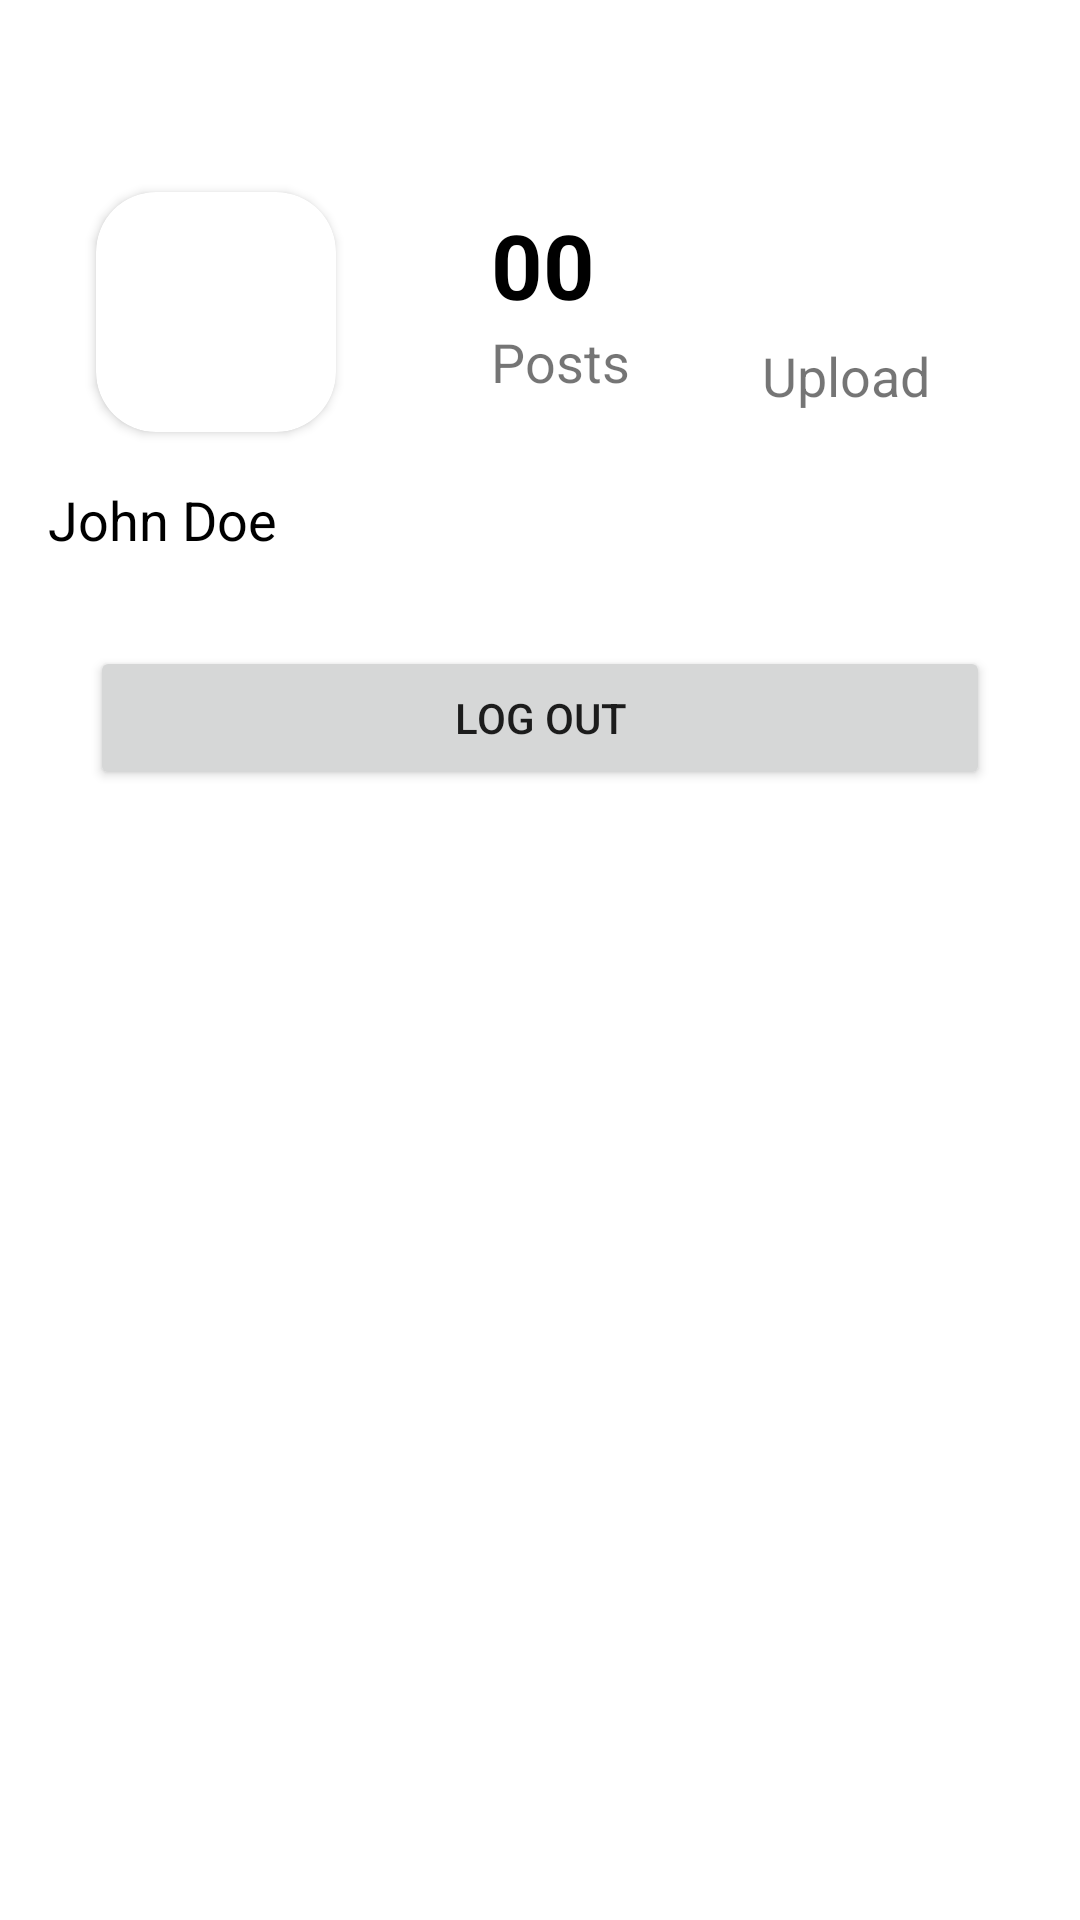

Layout XML and referenced resources for this Android screen:
<!-- AndroidManifest.xml: application theme Theme.Funjo -->
<!-- res/layout/fragment_profile.xml -->
<?xml version="1.0" encoding="utf-8"?>
<FrameLayout xmlns:android="http://schemas.android.com/apk/res/android"
    xmlns:tools="http://schemas.android.com/tools"
    android:layout_width="match_parent"
    android:layout_height="match_parent"
    xmlns:app="http://schemas.android.com/apk/res-auto"
    tools:context=".Fragments.ProfileFragment">
    <LinearLayout
        android:layout_width="match_parent"
        android:layout_height="match_parent"
        android:orientation="vertical">



        <com.google.android.material.appbar.AppBarLayout
        android:layout_width="match_parent"
        android:id="@+id/appbarID"


        android:layout_height="wrap_content">

        <com.google.android.material.tabs.TabLayout
            android:layout_width="match_parent"
            android:id="@+id/tabLayoutID"

            android:background="@color/white"
            app:tabGravity="fill"
            app:tabMode="fixed"
            android:layout_height="match_parent"/>
    </com.google.android.material.appbar.AppBarLayout>

    <RelativeLayout
        android:id="@+id/profile_section"
        android:layout_width="match_parent"
        android:layout_height="wrap_content">

        <androidx.cardview.widget.CardView
            android:id="@+id/cardView"
            android:layout_width="80dp"
            android:layout_height="80dp"

            android:layout_marginStart="32dp"

            android:layout_marginTop="16dp"
            app:cardCornerRadius="20dp"
            app:cardElevation="2dp">

            <ImageView
                android:id="@+id/profile_picture"
                android:layout_width="80dp"
                android:layout_height="80dp"
                android:scaleType="centerCrop"
                android:src="@drawable/demo" />
        </androidx.cardview.widget.CardView>

        <TextView
            android:id="@+id/profile_name"
            android:layout_width="wrap_content"
            android:layout_height="wrap_content"
            android:layout_alignTop="@+id/cardView"
            android:layout_marginStart="16dp"

            android:layout_marginTop="97dp"
            android:text="John Doe"
            android:textColor="@color/black"
            android:textSize="18sp"
            app:layout_constraintStart_toStartOf="parent"
            tools:layout_editor_absoluteY="88dp" />

        <LinearLayout
            android:layout_width="wrap_content"
            android:layout_height="wrap_content"
            android:id="@+id/posts_ll"
            android:layout_alignRight="@+id/profile_name"
            android:layout_alignParentRight="true"
            android:layout_marginTop="20dp"

            android:layout_marginRight="150dp"

            android:orientation="vertical">

            <TextView
                android:layout_width="wrap_content"
                android:layout_height="wrap_content"
                android:text="00"
                android:id="@+id/posts"
                android:textColor="@color/black"
                android:textSize="30dp"
                android:textStyle="bold" />

            <TextView
                android:layout_width="wrap_content"
                android:layout_height="wrap_content"
                android:text="Posts"
                android:textSize="18dp" />
        </LinearLayout>
        <LinearLayout
            android:layout_width="wrap_content"
            android:layout_height="wrap_content"
            android:layout_alignRight="@+id/posts_ll"
            android:layout_alignParentRight="true"
            android:layout_marginTop="15dp"
            android:layout_marginRight="50dp"

            android:orientation="vertical">

         <ImageView
             android:layout_width="50dp"
             android:layout_height="50dp"
             android:id="@+id/Upload"
             android:src="@drawable/ic_baseline_file_upload_24">

         </ImageView>
            <TextView
                android:layout_width="wrap_content"
                android:layout_height="wrap_content"
                android:text="Upload"
                android:textSize="18dp" />

        </LinearLayout>

    </RelativeLayout>

        <Button
            android:id="@+id/logout"
            android:layout_width="match_parent"
            android:layout_height="wrap_content"
            android:layout_marginLeft="30dp"
            android:layout_marginTop="30dp"

            android:layout_marginRight="30dp"
            android:text="Log Out"
            app:cornerRadius="30dp" />
    </LinearLayout>


</FrameLayout>
<!-- resources referenced by this layout -->
<resources>
  <color name="black">#FF000000</color>
  <color name="white">#FFFFFFFF</color>
  <style name="Theme.Funjo" parent="Theme.MaterialComponents.DayNight.DarkActionBar">
          
          <item name="colorPrimary">@color/purple_500</item>
          <item name="colorPrimaryVariant">@color/purple_700</item>
          <item name="colorOnPrimary">@color/white</item>
          
          <item name="colorSecondary">@color/teal_200</item>
          <item name="colorSecondaryVariant">@color/teal_700</item>
          <item name="colorOnSecondary">@color/black</item>
          
          <item name="android:statusBarColor" tools:targetApi="l">?attr/colorPrimaryVariant</item>
          
      </style>
  <color name="purple_500">#FF6200EE</color>
  <color name="purple_700">#FF3700B3</color>
  <color name="teal_200">#FF03DAC5</color>
  <color name="teal_700">#FF018786</color>
</resources>
